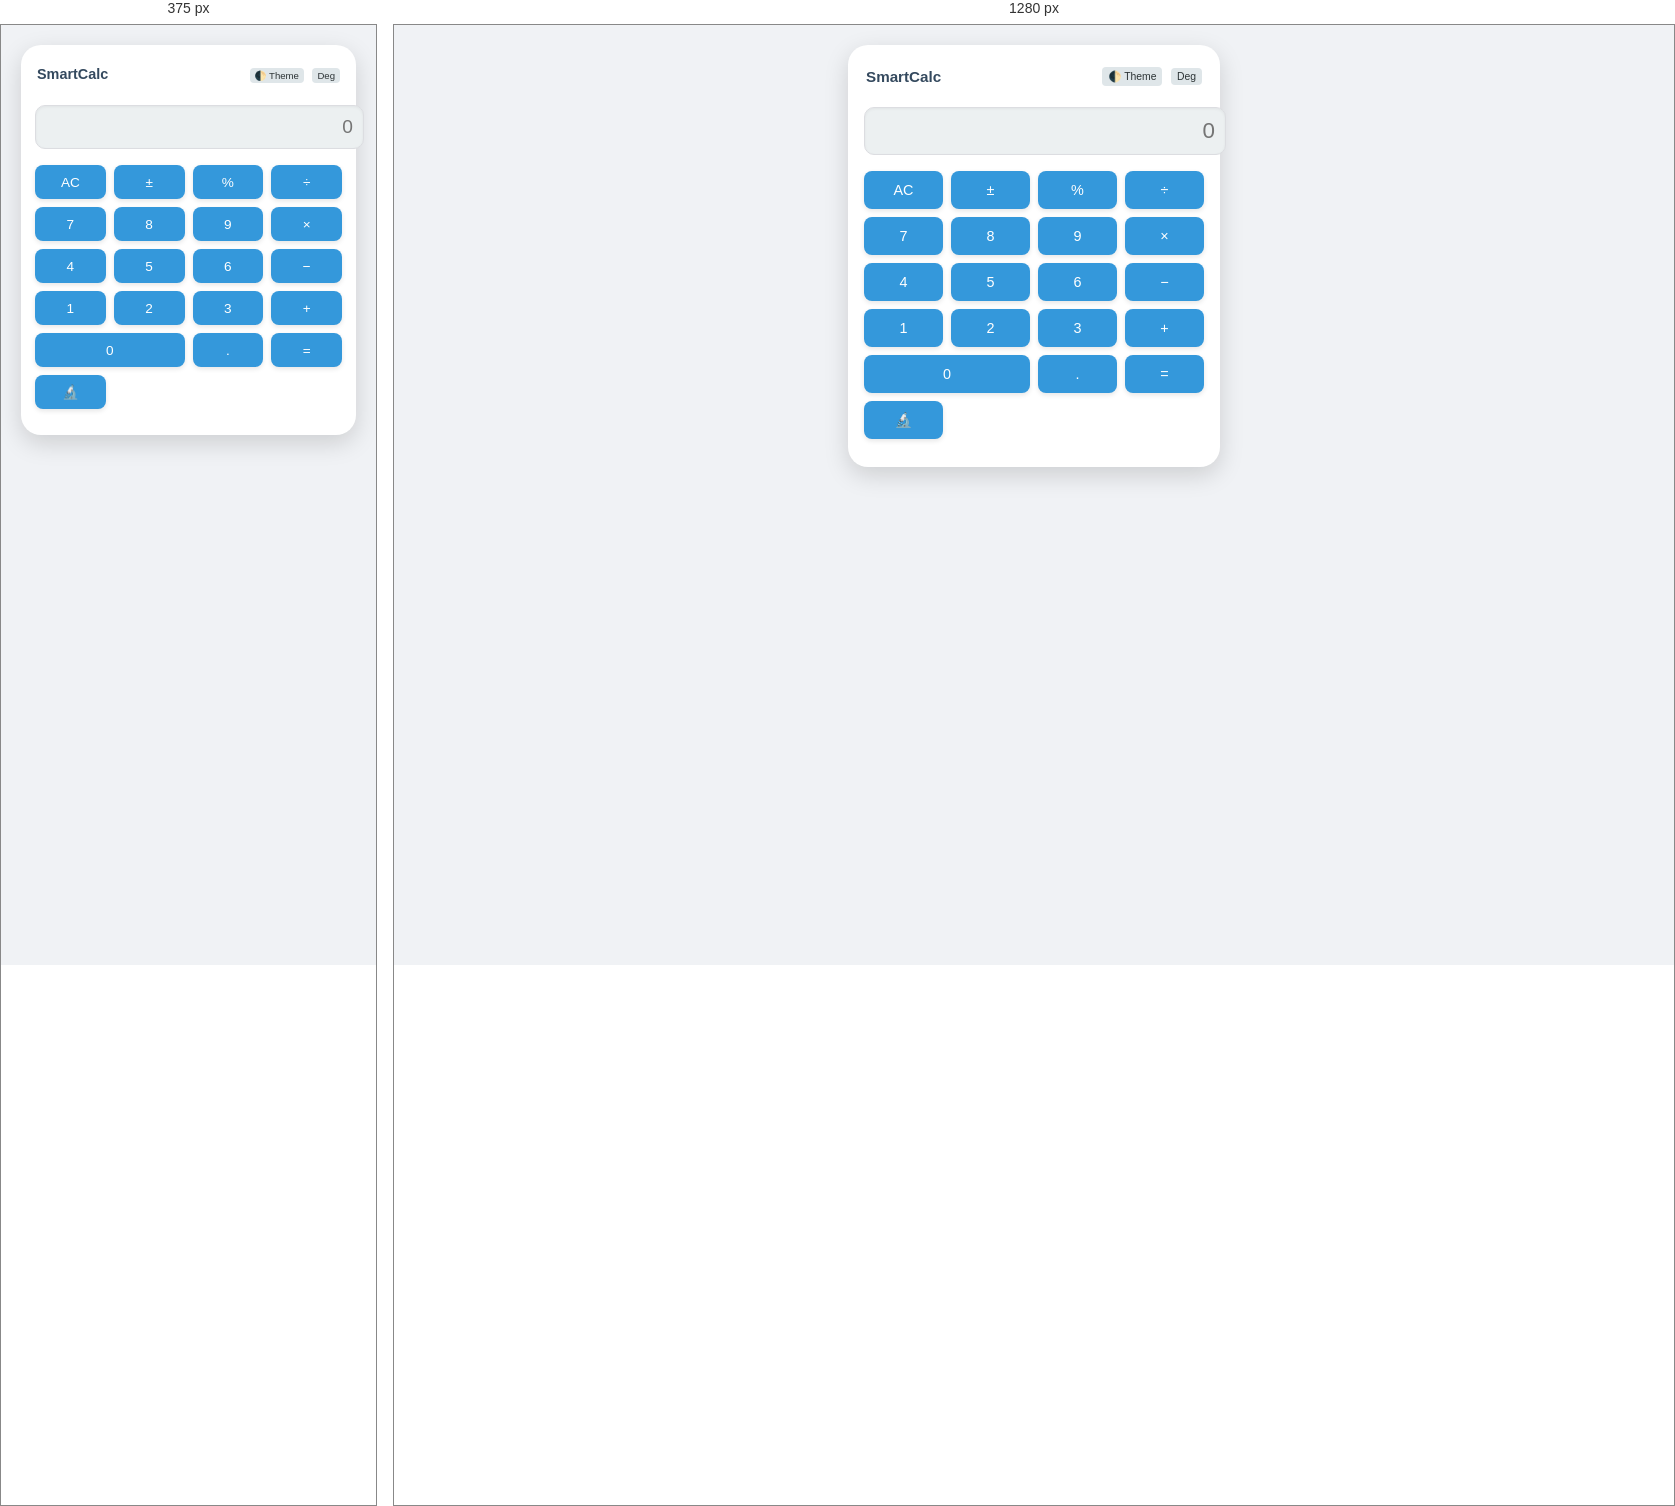
Rendered at 375 px and 1280 px, left to right.

<!-- file: index.html -->
<!DOCTYPE html>
<html lang="en">
<head>
  <meta charset="UTF-8">
  <meta name="viewport" content="width=device-width, initial-scale=1.0">
  <title>SmartCalc | Advanced Calculator</title>
  <link rel="stylesheet" href="style.css">
</head>
<body>
  <div class="calc-wrapper">
    <header class="calc-header">
      <h1>SmartCalc</h1>
      <div class="toggles">
        <button onclick="toggleTheme()">🌓 Theme</button>
        <button onclick="toggleAngleMode()" id="angleToggle">Deg</button>
      </div>
    </header>

    <input type="text" id="calc-display" readonly placeholder="0" />

    <div class="btn-grid scientific hidden" id="sciPanel">
      <button onclick="appendFunc('sin')">sin</button>
      <button onclick="appendFunc('cos')">cos</button>
      <button onclick="appendFunc('tan')">tan</button>
      <button onclick="appendFunc('log')">log</button>
      <button onclick="appendFunc('ln')">ln</button>
      <button onclick="appendFunc('sqrt')">√</button>
      <button onclick="append('**2')">x²</button>
      <button onclick="append('**')">xʸ</button>
      <button onclick="append('Math.PI')">π</button>
      <button onclick="append('Math.E')">e</button>
      <button onclick="append('(')">(</button>
      <button onclick="append(')')">)</button>
    </div>

    <div class="btn-grid">
      <button onclick="clearDisplay()">AC</button>
      <button onclick="toggleSign()">±</button>
      <button onclick="append('%')">%</button>
      <button onclick="append('/')">÷</button>

      <button onclick="append('7')">7</button>
      <button onclick="append('8')">8</button>
      <button onclick="append('9')">9</button>
      <button onclick="append('*')">×</button>

      <button onclick="append('4')">4</button>
      <button onclick="append('5')">5</button>
      <button onclick="append('6')">6</button>
      <button onclick="append('-')">−</button>

      <button onclick="append('1')">1</button>
      <button onclick="append('2')">2</button>
      <button onclick="append('3')">3</button>
      <button onclick="append('+')">+</button>

      <button onclick="append('0')" class="zero">0</button>
      <button onclick="append('.')">.</button>
      <button onclick="calculate()">=</button>
      <button onclick="toggleSciPanel()">🔬</button>
    </div>
  </div>

  <script src="script.js"></script>
</body>
</html>


/* @media block from style.css */
@media (max-width: 400px) {
  .calc-wrapper {
    width: 100%;
    padding: 14px;
  }

  #calc-display {
    font-size: 1.2rem;
  }

  .btn-grid button {
    height: 34px;
    font-size: 0.85rem;
  }

  .calc-header h1 {
    font-size: 0.9rem;
  }

  .toggles button {
    font-size: 0.6rem;
    padding: 2px 5px;
  }
}